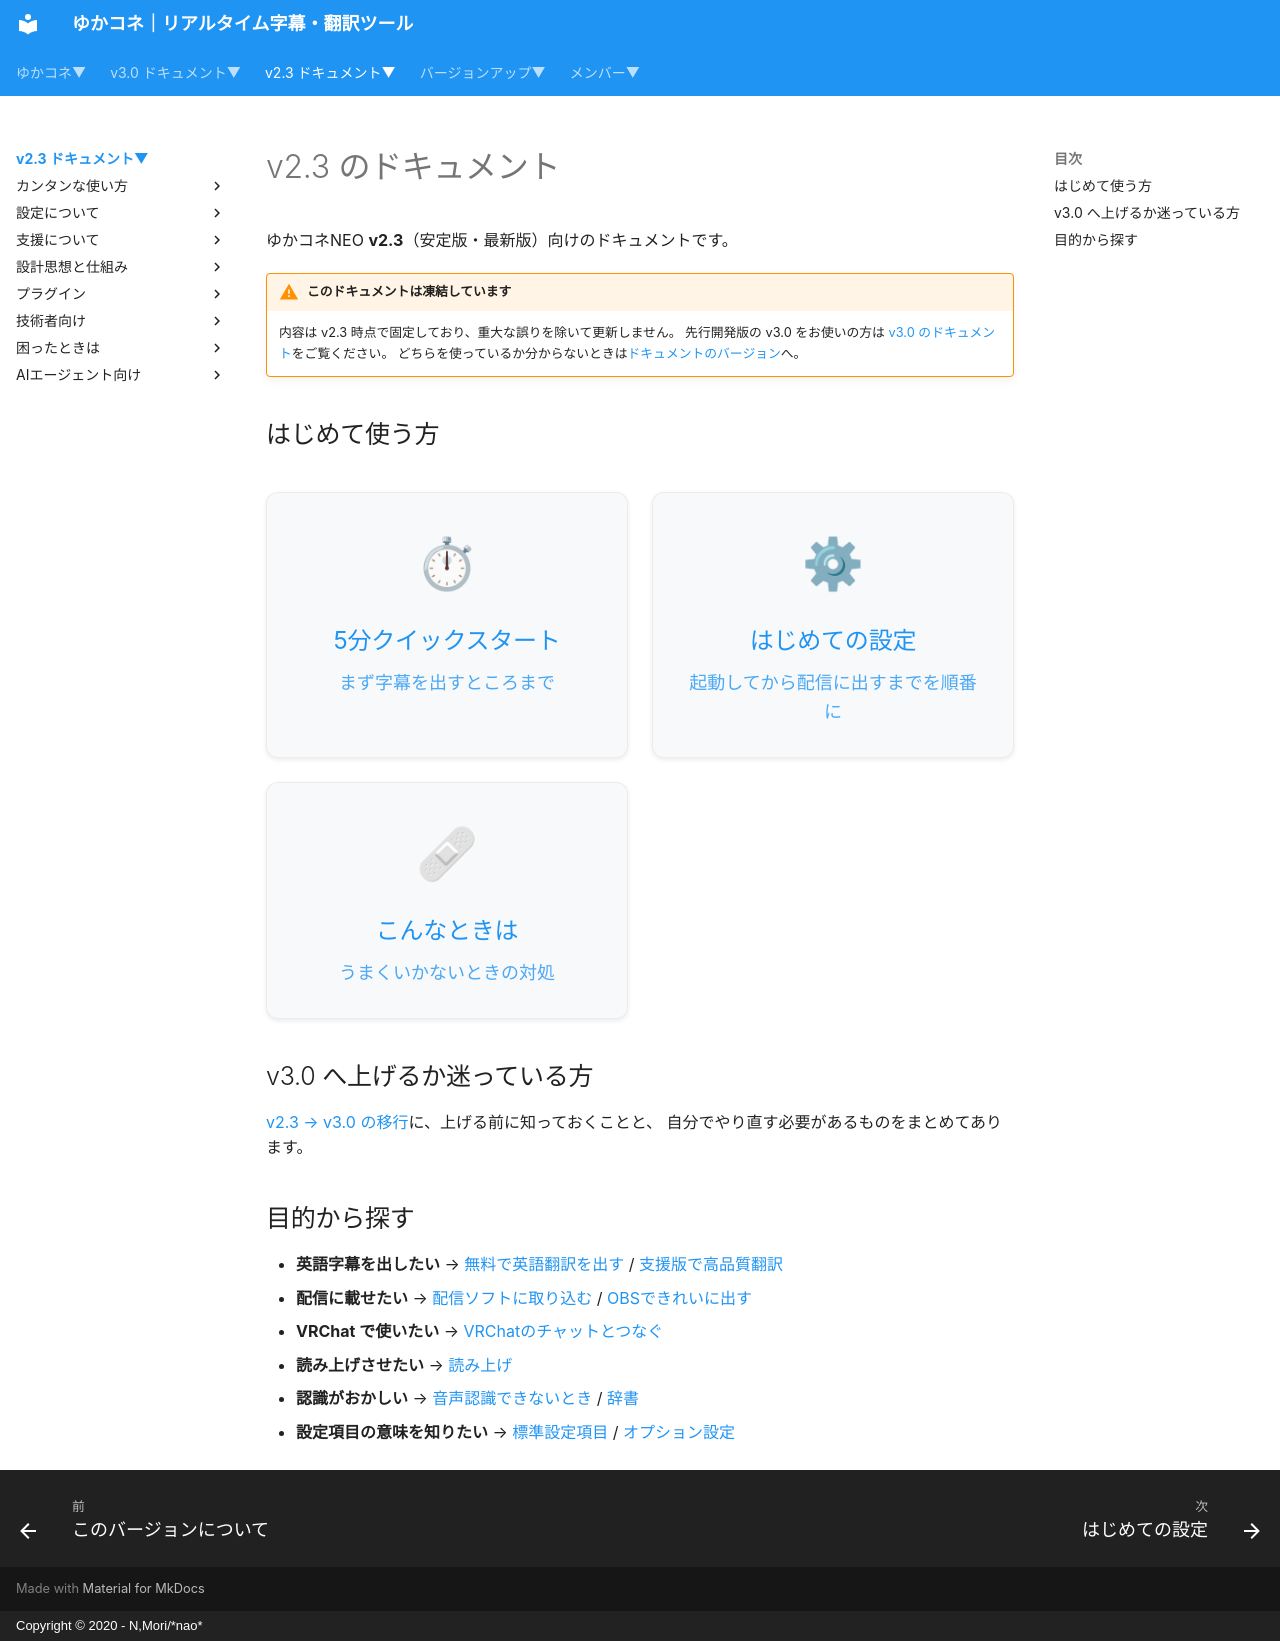

repository: nmori/yncneo-Docs-Src · page: v2.3/index.html · generator: mkdocs · copyright: Copyright © 2020 - N,Mori/*nao*

# v2.3 のドキュメント

ゆかコネNEO **v2.3**（安定版・最新版）向けのドキュメントです。

!!! warning "このドキュメントは凍結しています"
    内容は v2.3 時点で固定しており、重大な誤りを除いて更新しません。
    先行開発版の v3.0 をお使いの方は [v3.0 のドキュメント](../v3.0/index.md)をご覧ください。
    どちらを使っているか分からないときは[ドキュメントのバージョン](../versions.md)へ。

## はじめて使う方

<div class="purpose-grid">
  <a href="guide/quickstart/" class="purpose-card">
    <div class="purpose-icon">⏱</div>
    <h3>5分クイックスタート</h3>
    <p>まず字幕を出すところまで</p>
  </a>
  <a href="cs/cs_startup/" class="purpose-card">
    <div class="purpose-icon">⚙</div>
    <h3>はじめての設定</h3>
    <p>起動してから配信に出すまでを順番に</p>
  </a>
  <a href="qa/troubleshooting/" class="purpose-card">
    <div class="purpose-icon">🩹</div>
    <h3>こんなときは</h3>
    <p>うまくいかないときの対処</p>
  </a>
</div>

## v3.0 へ上げるか迷っている方

[v2.3 → v3.0 の移行](../mig/mig_neo_v3.0.md)に、上げる前に知っておくことと、
自分でやり直す必要があるものをまとめてあります。

## 目的から探す

* **英語字幕を出したい** → [無料で英語翻訳を出す](cs/cs_en.md) / [支援版で高品質翻訳](cs/cs_en_sp.md)
* **配信に載せたい** → [配信ソフトに取り込む](cs/cs_import_obs.md) / [OBSできれいに出す](cs/cs_obs.md)
* **VRChat で使いたい** → [VRChatのチャットとつなぐ](cs/cs_vrchat.md)
* **読み上げさせたい** → [読み上げ](plugin/plugin_playvoice.md)
* **認識がおかしい** → [音声認識できないとき](startup/startup_asr.md) / [辞書](plugin/plugin_dictionary.md)
* **設定項目の意味を知りたい** → [標準設定項目](startup/startup_basic.md) / [オプション設定](startup/startup_option.md)
